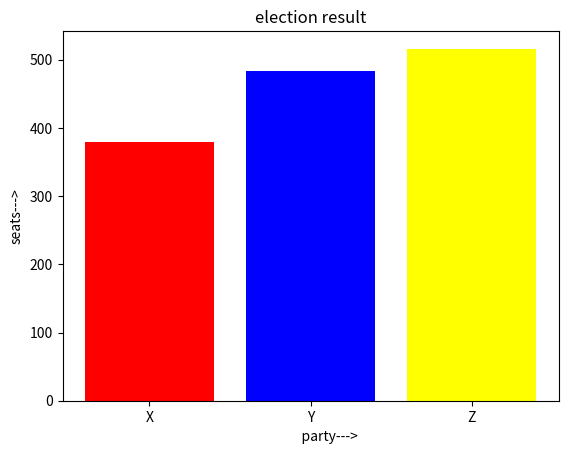

Generate this figure with matplotlib:
import matplotlib.pyplot as plt
import random

party = ['X', 'Y', 'Z']
seats = []
for i in range(3):
    seats.append(random.randint(200, 700))

plt.bar(party, seats, color=['red','blue', 'yellow'])

plt.xlabel('            party--->')
plt.ylabel('seats--->')
plt.title('election result')
plt.show()